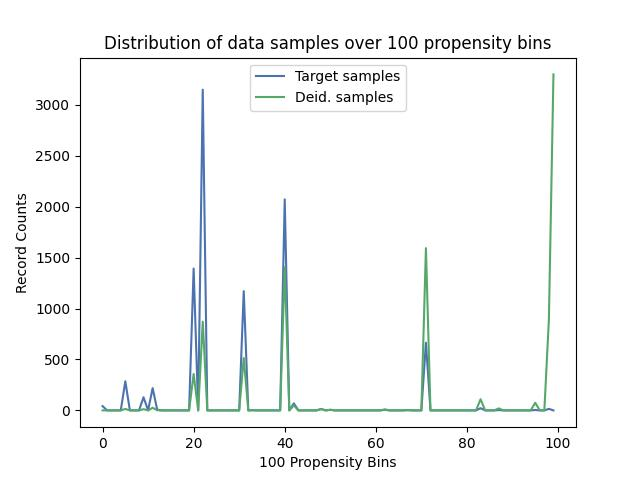

The table this chart was drawn from, first rows:
, Target samples, Deid. samples
0, 42, 0
1, 0, 0
2, 0, 0
3, 0, 0
4, 0, 0
5, 286, 14
6, 0, 0
7, 0, 0
8, 0, 0
9, 129, 12
10, 0, 0
11, 219, 26
12, 7, 1
13, 0, 0
14, 0, 0
15, 0, 0
16, 0, 0
17, 0, 0
18, 0, 0
19, 0, 0
20, 1393, 358
21, 0, 0
22, 3149, 871
23, 0, 0
24, 0, 0
25, 0, 0
26, 0, 0
27, 0, 0
28, 0, 0
29, 0, 0
30, 0, 0
31, 1171, 515
32, 0, 0
33, 2, 1
34, 0, 0
35, 0, 0
36, 0, 0
37, 0, 0
38, 0, 0
39, 0, 0
40, 2072, 1406
41, 0, 0
42, 69, 49
43, 0, 0
44, 0, 0
45, 0, 0
46, 0, 0
47, 0, 0
48, 14, 13
49, 0, 0
50, 6, 6
51, 0, 0
52, 0, 0
53, 0, 0
54, 0, 0
55, 0, 0
56, 0, 0
57, 0, 0
58, 0, 0
59, 0, 0
... 40 more rows
